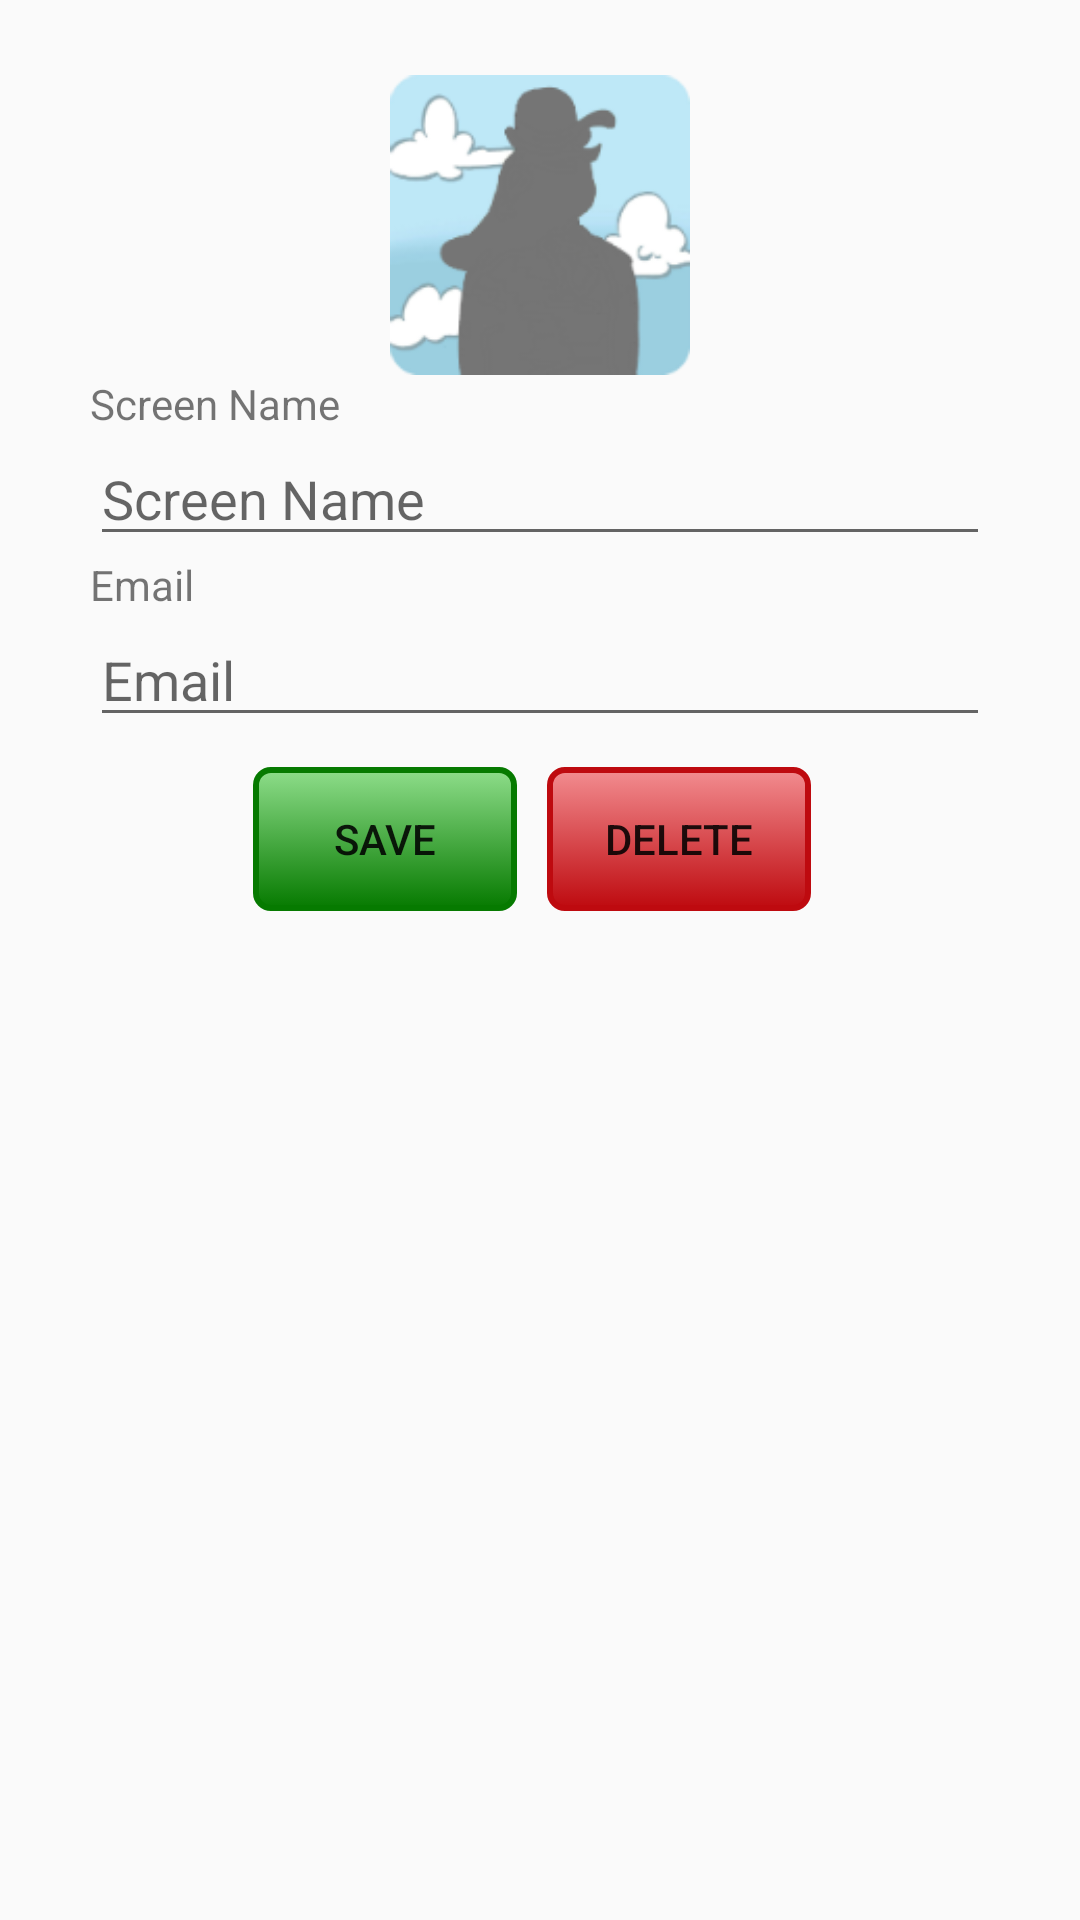

Reconstruct the res/layout file that produces this screen, plus the resources it refers to.
<!-- AndroidManifest.xml: application theme AppTheme -->
<!-- res/layout/activity_profile_edit.xml -->
<?xml version="1.0" encoding="utf-8"?>
<LinearLayout xmlns:android="http://schemas.android.com/apk/res/android"
    android:layout_width="match_parent"
    android:layout_height="match_parent"
    android:gravity="center_horizontal"
    android:orientation="vertical">

    <LinearLayout
        android:layout_width="300dp"
        android:layout_height="wrap_content"
        android:layout_marginTop="25dp"
        android:gravity="center"
        android:orientation="vertical">

        <ImageView
            android:id="@+id/profile_your_icon"
            android:layout_width="100dp"
            android:layout_height="100dp"
            android:onClick="changeAvatar"
            android:src="@mipmap/hothead_grey" />

        <TextView
            android:layout_width="match_parent"
            android:layout_height="wrap_content"
            android:text="@string/prompt_screen_name" />

        <EditText
            android:id="@+id/screen_name"
            android:layout_width="match_parent"
            android:layout_height="wrap_content"
            android:hint="@string/prompt_screen_name" />

        <TextView
            android:layout_width="match_parent"
            android:layout_height="wrap_content"
            android:text="@string/prompt_email_address" />

        <EditText
            android:id="@+id/email"
            android:layout_width="match_parent"
            android:layout_height="wrap_content"
            android:hint="@string/prompt_email_address"
            android:inputType="textEmailAddress" />

        
        
        
        

        
        
        
        
        
        

        
        
        
        
        
        
        


        <LinearLayout
            android:layout_width="wrap_content"
            android:layout_height="wrap_content"
            android:orientation="horizontal">

            <Button
                android:id="@+id/register_button"
                style="@style/ButtonGreen"
                android:layout_width="wrap_content"
                android:layout_height="match_parent"
                android:layout_marginEnd="5dp"
                android:layout_marginTop="10dp"
                android:onClick="registerUser"
                android:text="@string/text_register_button_save" />

            <Button
                android:id="@+id/delete_button"
                style="@style/ButtonRed"
                android:layout_width="wrap_content"
                android:layout_height="match_parent"
                android:layout_marginLeft="5dp"
                android:layout_marginRight="5dp"
                android:layout_marginTop="10dp"
                android:onClick="deleteUser"
                android:text="@string/text_delete_user" />

            
            
            
            
            
            
            
            
        </LinearLayout>
    </LinearLayout>

    <Space
        android:layout_width="1dp"
        android:layout_height="100dp" />

    
    
    
    
    

    
    
    
    
    

    
    
    
    
    
    
    

    
    
    
    
    
    
    

    

    

    
    
    
    
    
    

    
    
    
    
    
    
    

</LinearLayout>
<!-- resources referenced by this layout -->
<resources>
  <color name="colorAccent">#ED7A1E</color>
  <string name="link_privacy_policy">Privacy Policy</string>
  <string name="prompt_email_address">Email</string>
  <string name="prompt_screen_name">Screen Name</string>
  <string name="text_delete_reviews">Delete Reviews</string>
  <string name="text_delete_user">Delete</string>
  <string name="text_or_sign_up_with">Or Sign Up With</string>
  <string name="text_register_button_save">Save</string>
  <string name="text_register_facebook_button">Facebook</string>
  <string name="text_register_google_button">Google</string>
  <style name="ButtonGreen">
          <item name="android:background">@drawable/button_selector_green</item>
          <item name="android:clickable">true</item>
          <item name="android:paddingRight">10dp</item>
          <item name="android:paddingLeft">10dp</item>
      </style>
  <style name="ButtonRed">
          <item name="android:background">@drawable/button_selector_red</item>
          <item name="android:clickable">true</item>
          <item name="android:paddingRight">10dp</item>
          <item name="android:paddingLeft">10dp</item>
      </style>
  <style name="AppTheme" parent="Theme.AppCompat.Light.DarkActionBar">
          <item name="colorPrimary">@color/colorPrimary</item>
          <item name="colorPrimaryDark">@color/colorPrimaryDark</item>
          <item name="colorAccent">@color/colorAccent</item>
          
          
          
          
          <item name="android:itemTextAppearance">@style/MenuTextColor</item>
      </style>
  <!-- drawable button_selector_red (drawable) -->
  <?xml version="1.0" encoding="utf-8"?>
  <selector xmlns:android="http://schemas.android.com/apk/res/android" >
      <item android:state_pressed="true" >
          <shape android:shape="rectangle"  >
              <corners android:radius="5dp" />
              <stroke android:width="2dip" android:color="@color/colorPrimary" />
              <gradient android:angle="-90" android:startColor="@color/colorPrimaryLight" android:endColor="@color/colorPrimary50"  />
          </shape>
      </item>
      <item android:state_focused="true">
          <shape android:shape="rectangle"  >
              <corners android:radius="5dp" />
              <stroke android:width="2dip" android:color="#971E05" />
              <solid android:color="#58857e"/>
          </shape>
      </item>
      <item >
          <shape android:shape="rectangle"  >
              <corners android:radius="5dp" />
              <stroke android:width="2dip" android:color="@color/colorPrimaryDark" />
              <gradient android:angle="-90" android:startColor="@color/colorPrimary50" android:endColor="@color/colorPrimaryDark" />
          </shape>
      </item>
  </selector>
  <color name="colorPrimary">#eb1e25</color>
  <color name="colorPrimaryDark">#BE0A0F</color>
  <style name="MenuTextColor" parent="@android:style/TextAppearance.Holo.Widget.ActionBar.Title">
          <item name="android:textColor">@color/colorBlack</item>
      </style>
  <color name="colorAccentGreen">#21C019</color>
  <color name="colorAccentGreenLight">#B6F6B3</color>
  <color name="colorAccentGreen50">#7F21C019</color>
  <color name="colorAccentGreenDark">#067A00</color>
  <color name="colorGreyLight">#EEEEEE</color>
  <color name="colorGreyMedLight">#CCCCCC</color>
  <color name="colorPrimaryLight">#F74B4F</color>
  <color name="colorPrimary50">#7Feb1e25</color>
  <color name="colorBlack">#000000</color>
</resources>
